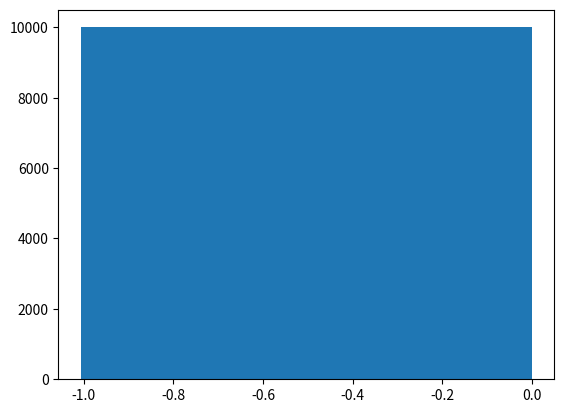

Reproduce this figure in Python. (Note: this script raises an exception after producing the figure.)
# -*- coding: utf-8 -*-
from __future__ import division
import numpy as np
import matplotlib.pyplot as plt
from time import time
import pandas as pd

# Author: Juan Esteban Aristizabal-Zuluaga
# date: 202004151200

def rho_free(x,xp,beta):
    """Uso: devuelve elemento de matriz dsnsidad para el caso de una partícula libre en un toro infinito."""
    return (2.*np.pi*beta)**(-0.5) * np.exp(-(x-xp)**2 / (2 * beta) )

def harmonic_potential(x):
    """Devuelve valor del potencial armónico para una posición x dada"""
    return 0.5*x**2

def anharmonic_potential(x):
    """Devuelve valor de potencial anarmónico para una posición x dada"""
    # return np.abs(x)*(1+np.cos(x)) #el resultado de este potencial es interesante
    return 0.5*x**2 - x**3 + x**4

def QHO_canonical_ensemble(x,beta):
    """
    Uso:    calcula probabilidad teórica cuántica de encontrar al oscilador armónico 
            (inmerso en un baño térmico a temperatura inversa beta) en la posición x.
    
    Recibe:
        x: float            -> posición
        beta: float         -> inverso de temperatura en unidades reducidas beta = 1/T.
    
    Devuelve:
        probabilidad teórica cuántica en posición x para temperatura inversa beta. 
    """
    return (np.tanh(beta/2.)/np.pi)**0.5 * np.exp(- x**2 * np.tanh(beta/2.))

beta = 4.
N = 10
dtau = beta/N
n_steps = int(1e5)
delta = 1.
path_x = [0.] * N
pathss_x = [path_x[:]]
potential = harmonic_potential
append_every = 10
t_0 = time()
for step in range(n_steps):
    k = np.random.randint(0,N-1)
    knext, kprev = (k+1) % N, (k-1) 
    x_new = path_x[k] + np.random.uniform(-delta,delta)
    old_weight = (  rho_free(path_x[kprev],path_x[k],dtau) * 
                    np.exp(- dtau * potential(path_x[k]))  *
                    rho_free(path_x[k],path_x[knext],dtau)  )
    new_weight = (  rho_free(path_x[kprev],path_x[k],dtau) * 
                    np.exp(- dtau * potential(x_new))  *
                    rho_free(path_x[k],path_x[knext],dtau)  )
    if np.random.uniform() < new_weight/old_weight:
        path_x[k] = x_new
    if step%append_every == 0:
        pathss_x.append(path_x)
t_1 = time()
pathss_x = np.array(pathss_x)
print('%d iterations -> %.3E seconds'%(n_steps,t_1-t_0))

N_plot = 201
x_max = 3
x_plot = np.linspace(-x_max,x_max,N_plot)
plt.hist(pathss_x[:,0],bins=int(np.sqrt(N/append_every)),normed=True)
plt.plot(x_plot,QHO_canonical_ensemble(x_plot,beta))
plt.show()